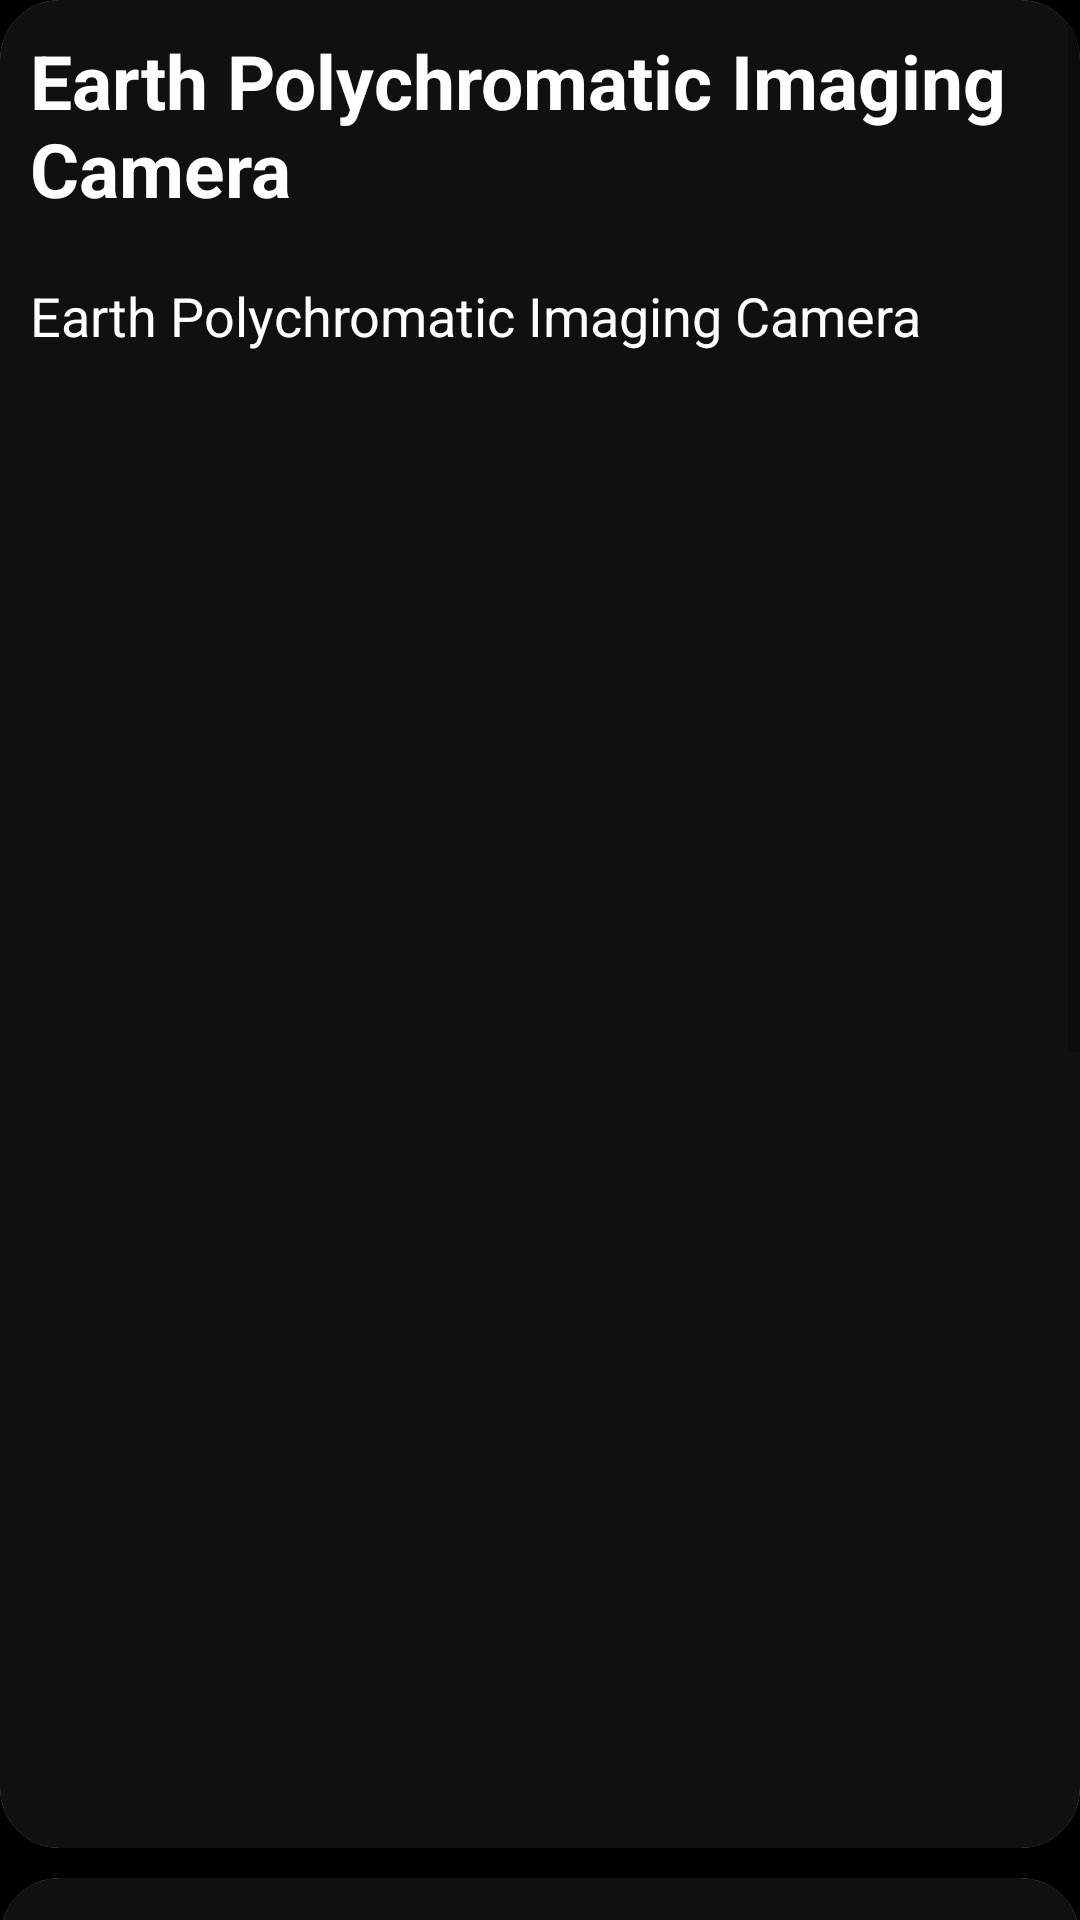

Layout XML and referenced resources for this Android screen:
<!-- AndroidManifest.xml: application theme AppTheme -->
<!-- res/layout/frag_earth.xml -->
<?xml version="1.0" encoding="utf-8"?>
<LinearLayout
    xmlns:android="http://schemas.android.com/apk/res/android"
    android:layout_width="match_parent"
    android:layout_height="match_parent"
    xmlns:app="http://schemas.android.com/apk/res-auto"
    android:orientation="vertical"
    android:background="#000000">
    <ScrollView
        android:layout_width="match_parent"
        android:layout_height="match_parent">
        <LinearLayout
            android:layout_width="match_parent"
            android:layout_height="wrap_content"
            android:orientation="vertical">
            <androidx.cardview.widget.CardView
                android:layout_width="match_parent"
                android:layout_height="wrap_content"
                app:cardCornerRadius="20dp"
                android:layout_marginBottom="10dp">
                <LinearLayout
                    android:layout_width="match_parent"
                    android:layout_height="wrap_content"
                    android:orientation="vertical"
                    android:background="#101010">
                    <TextView
                        android:layout_width="match_parent"
                        android:layout_height="wrap_content"
                        android:text="Earth Polychromatic Imaging Camera"
                        android:textStyle="bold"
                        android:textSize="25sp"
                        android:textColor="#fff"
                        android:layout_margin="10dp"/>
                    <TextView
                        android:id="@+id/epic_caption"
                        android:layout_width="match_parent"
                        android:layout_height="wrap_content"
                        android:text="Earth Polychromatic Imaging Camera"
                        android:textSize="18sp"
                        android:textColor="#fff"
                        android:layout_margin="10dp"/>
                    <ImageView
                        android:id="@+id/epic_image"
                        android:layout_width="match_parent"
                        android:layout_height="400dp"
                        android:scaleType="fitXY"/>
                    <TextView
                        android:id="@+id/epic_date"
                        android:layout_width="wrap_content"
                        android:layout_height="wrap_content"
                        android:layout_gravity="right"
                        android:textSize="18sp"
                        android:textStyle="italic"
                        android:textColor="#fff"
                        android:layout_margin="10dp"/>
                    <TextView
                        android:id="@+id/epic_centroid_coord"
                        android:layout_width="match_parent"
                        android:layout_height="wrap_content"
                        android:textSize="18sp"
                        android:textColor="#fff"
                        android:layout_margin="10dp"/>
                </LinearLayout>
            </androidx.cardview.widget.CardView>
            <androidx.cardview.widget.CardView
                android:layout_width="match_parent"
                android:layout_height="wrap_content"
                app:cardCornerRadius="20dp">
                <LinearLayout
                    android:layout_width="match_parent"
                    android:layout_height="wrap_content"
                    android:orientation="vertical"
                    android:background="#101010">
                    <TextView
                        android:layout_width="match_parent"
                        android:layout_height="wrap_content"
                        android:text="Earth Satellite Photography"
                        android:textStyle="bold"
                        android:textSize="25sp"
                        android:textColor="#fff"
                        android:layout_margin="10dp"/>
                    <ImageView
                        android:id="@+id/asset_image"
                        android:layout_width="match_parent"
                        android:layout_height="400dp"
                        android:scaleType="fitXY"/>
                    <TextView
                        android:id="@+id/asset_date"
                        android:layout_width="wrap_content"
                        android:layout_height="wrap_content"
                        android:layout_gravity="right"
                        android:textSize="18sp"
                        android:textStyle="italic"
                        android:textColor="#fff"
                        android:layout_margin="10dp"/>
                    <TextView
                        android:id="@+id/asset_id"
                        android:layout_width="match_parent"
                        android:layout_height="wrap_content"
                        android:textSize="18sp"
                        android:textColor="#fff"
                        android:layout_margin="10dp"/>
                </LinearLayout>
            </androidx.cardview.widget.CardView>

        </LinearLayout>
    </ScrollView>

</LinearLayout>
<!-- resources referenced by this layout -->
<resources>
  <style name="AppTheme" parent="Theme.AppCompat.Light.NoActionBar">
          
          <item name="colorPrimary">#000000</item>
          <item name="colorPrimaryDark">#000000</item>
          <item name="colorAccent">#F44336</item>
      </style>
</resources>
